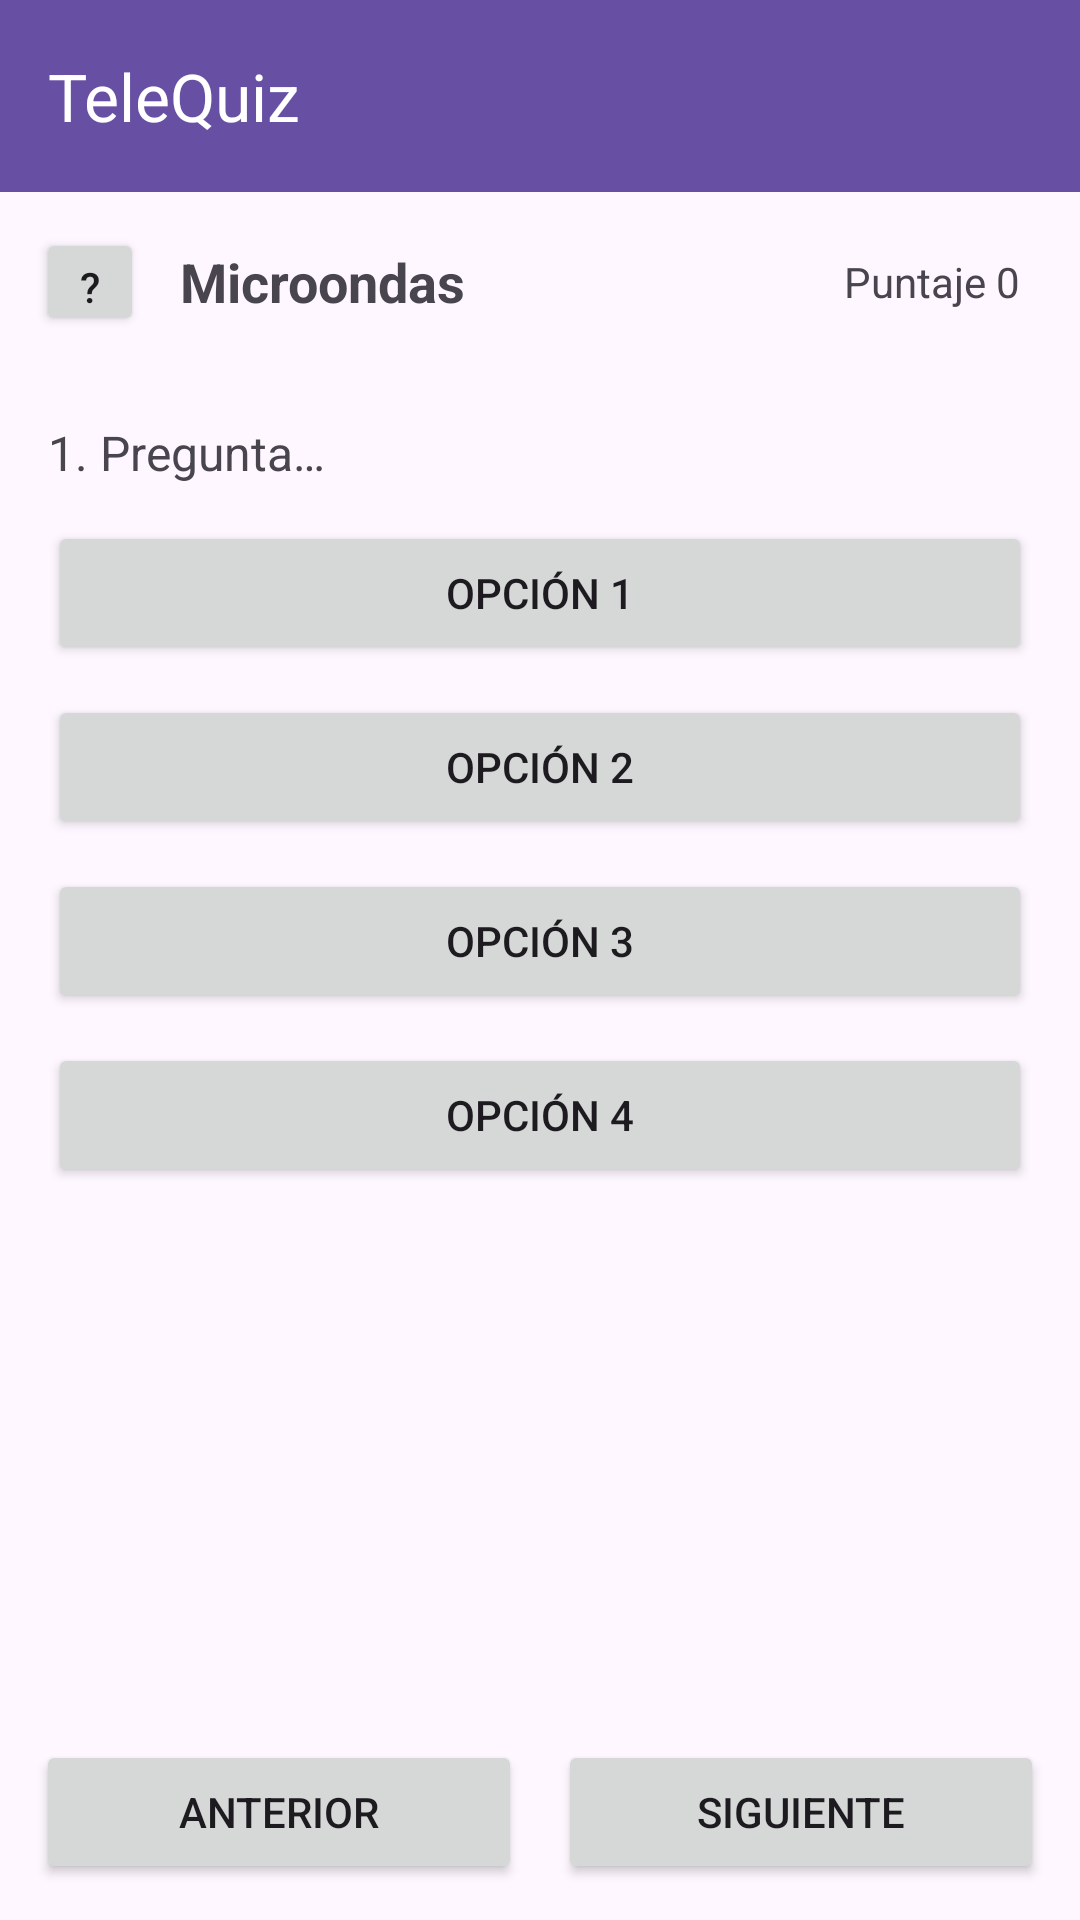

Here is an Android app screen rendered from its layout file. Give the layout XML and the strings, colors and styles it references.
<!-- AndroidManifest.xml: application theme Theme.TeleQuiz_20211602 -->
<!-- res/layout/activity_game.xml -->
<?xml version="1.0" encoding="utf-8"?>
<LinearLayout xmlns:android="http://schemas.android.com/apk/res/android"
    xmlns:app="http://schemas.android.com/apk/res-auto"
    android:layout_width="match_parent"
    android:layout_height="match_parent"
    android:orientation="vertical">

    <androidx.appcompat.widget.Toolbar
        android:id="@+id/toolbarGame"
        android:layout_width="match_parent"
        android:layout_height="?attr/actionBarSize"
        android:background="?attr/colorPrimary"
        app:title="TeleQuiz"
        app:titleTextColor="@android:color/white"/>

    
    <LinearLayout
        android:layout_width="match_parent"
        android:layout_height="wrap_content"
        android:padding="12dp"
        android:gravity="center_vertical"
        android:orientation="horizontal">

        <Button
            android:id="@+id/btnHint"
            android:layout_width="36dp"
            android:layout_height="36dp"
            android:text="@string/hint_button" />

        <TextView
            android:id="@+id/txtTopic"
            android:layout_width="0dp"
            android:layout_height="wrap_content"
            android:layout_weight="1"
            android:textStyle="bold"
            android:textSize="18sp"
            android:paddingStart="12dp"
            android:text="@string/topic_micro"/>

        <TextView
            android:id="@+id/txtScore"
            android:layout_width="wrap_content"
            android:layout_height="wrap_content"
            android:padding="8dp"
            android:background="@android:color/transparent"
            android:text="@string/score_initial"/>
    </LinearLayout>

    <ScrollView
        android:layout_width="match_parent"
        android:layout_height="0dp"
        android:layout_weight="1">

        <LinearLayout
            android:layout_width="match_parent"
            android:layout_height="wrap_content"
            android:orientation="vertical"
            android:padding="16dp">

            <TextView
                android:id="@+id/txtQuestion"
                android:layout_width="match_parent"
                android:layout_height="wrap_content"
                android:text="@string/question_placeholder"
                android:textSize="16sp"
                android:layout_marginBottom="12dp"/>

            
            <Button
                android:id="@+id/btnOpt1"
                android:layout_width="match_parent"
                android:layout_height="wrap_content"
                android:layout_marginBottom="10dp"
                android:text="@string/option_1"/>

            <Button
                android:id="@+id/btnOpt2"
                android:layout_width="match_parent"
                android:layout_height="wrap_content"
                android:layout_marginBottom="10dp"
                android:text="@string/option_2"/>

            <Button
                android:id="@+id/btnOpt3"
                android:layout_width="match_parent"
                android:layout_height="wrap_content"
                android:layout_marginBottom="10dp"
                android:text="@string/option_3"/>

            <Button
                android:id="@+id/btnOpt4"
                android:layout_width="match_parent"
                android:layout_height="wrap_content"
                android:text="@string/option_4"/>

            
            <TextView
                android:id="@+id/txtPerQuestionScore"
                android:layout_width="wrap_content"
                android:layout_height="wrap_content"
                android:paddingTop="8dp"
                android:text="" />
        </LinearLayout>
    </ScrollView>

    
    <LinearLayout
        android:layout_width="match_parent"
        android:layout_height="wrap_content"
        android:orientation="horizontal"
        android:padding="12dp"
        android:gravity="center">

        <Button
            android:id="@+id/btnPrev"
            android:layout_width="0dp"
            android:layout_height="wrap_content"
            android:layout_weight="1"
            android:text="@string/previous"/>

        <Space
            android:layout_width="12dp"
            android:layout_height="0dp"/>

        <Button
            android:id="@+id/btnNext"
            android:layout_width="0dp"
            android:layout_height="wrap_content"
            android:layout_weight="1"
            android:text="@string/next"/>
    </LinearLayout>
</LinearLayout>
<!-- resources referenced by this layout -->
<resources>
  <string name="hint_button">\?</string>
  <string name="next">Siguiente</string>
  <string name="option_1">Opción 1</string>
  <string name="option_2">Opción 2</string>
  <string name="option_3">Opción 3</string>
  <string name="option_4">Opción 4</string>
  <string name="previous">Anterior</string>
  <string name="question_placeholder">1. Pregunta…</string>
  <string name="score_initial">Puntaje 0</string>
  <string name="topic_micro">Microondas</string>
  <style name="Theme.TeleQuiz_20211602" parent="Base.Theme.TeleQuiz_20211602" />
  <style name="Base.Theme.TeleQuiz_20211602" parent="Theme.Material3.DayNight.NoActionBar">
          
          
      </style>
</resources>
